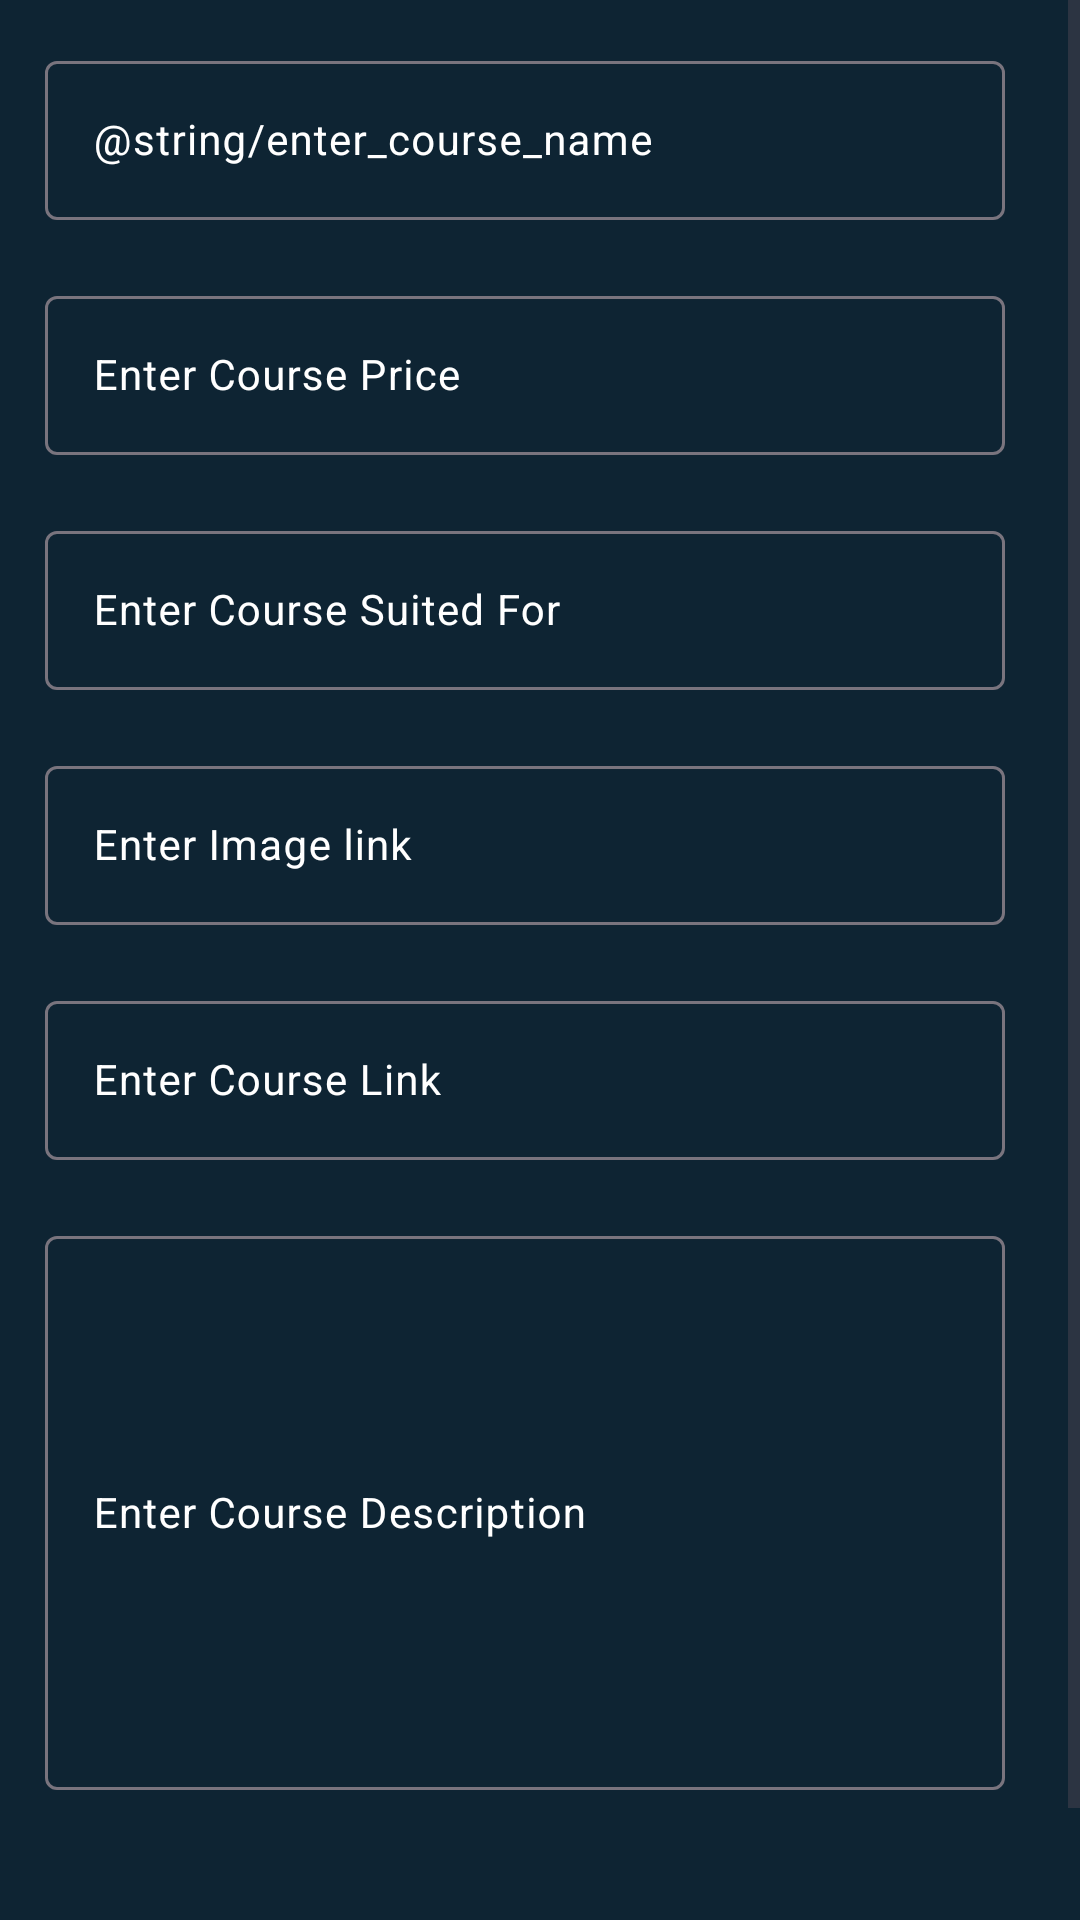

Android layout source for this screen:
<!-- AndroidManifest.xml: application theme Theme.CRUD -->
<!-- res/layout/activity_add_course.xml -->
<?xml version="1.0" encoding="utf-8"?>
<ScrollView xmlns:android="http://schemas.android.com/apk/res/android"
    xmlns:app="http://schemas.android.com/apk/res-auto"
    xmlns:tools="http://schemas.android.com/tools"
    android:layout_width="match_parent"
    android:layout_height="match_parent"
    android:background="@color/blue_shade_1"
    tools:context=".AddCourseActivity">

    <RelativeLayout
        android:layout_width="match_parent"
        android:layout_height="wrap_content"
        >
        <LinearLayout
            android:layout_width="match_parent"
            android:layout_height="wrap_content"
            android:orientation="vertical"
            >
            <com.google.android.material.textfield.TextInputLayout
                android:layout_width="match_parent"
                android:layout_height="wrap_content"
                android:layout_marginTop="10dp"
                android:layout_marginStart="10dp"
                android:layout_marginEnd="20dp"
                android:hint="@string/enter_course_name"
                android:padding="5dp"
                android:textColorHint="@color/white"
                app:hintTextColor="@color/white">
                <com.google.android.material.textfield.TextInputEditText
                    android:layout_width="match_parent"
                    android:layout_height="wrap_content"
                    android:id="@+id/editCourseName"
                    android:importantForAutofill="no"
                    android:inputType="text"
                    android:textColor="@color/white"
                    android:textColorHint="@color/white"
                    android:textSize="14sp" />
            </com.google.android.material.textfield.TextInputLayout>

            <com.google.android.material.textfield.TextInputLayout
                android:layout_width="match_parent"
                android:layout_height="wrap_content"
                android:layout_marginTop="10dp"
                android:layout_marginStart="10dp"
                android:layout_marginEnd="20dp"
                android:hint="Enter Course Price"
                android:padding="5dp"
                android:textColorHint="@color/white"
                app:hintTextColor="@color/white">
                <com.google.android.material.textfield.TextInputEditText
                    android:layout_width="match_parent"
                    android:layout_height="wrap_content"
                    android:id="@+id/editCoursePrice"
                    android:importantForAutofill="no"
                    android:inputType="number"
                    android:textColor="@color/white"
                    android:textColorHint="@color/white"
                    android:textSize="14sp" />
            </com.google.android.material.textfield.TextInputLayout>

            <com.google.android.material.textfield.TextInputLayout
                android:layout_width="match_parent"
                android:layout_height="wrap_content"
                android:layout_marginTop="10dp"
                android:layout_marginStart="10dp"
                android:layout_marginEnd="20dp"
                android:hint="Enter Course Suited For"
                android:padding="5dp"
                android:textColorHint="@color/white"
                app:hintTextColor="@color/white">
                <com.google.android.material.textfield.TextInputEditText
                    android:layout_width="match_parent"
                    android:layout_height="wrap_content"
                    android:id="@+id/editCourseSuitedFor"
                    android:importantForAutofill="no"
                    android:inputType="text"
                    android:textColor="@color/white"
                    android:textColorHint="@color/white"
                    android:textSize="14sp" />
            </com.google.android.material.textfield.TextInputLayout>

            <com.google.android.material.textfield.TextInputLayout
                android:layout_width="match_parent"
                android:layout_height="wrap_content"
                android:layout_marginTop="10dp"
                android:layout_marginStart="10dp"
                android:layout_marginEnd="20dp"
                android:hint="Enter Image link"
                android:padding="5dp"
                android:textColorHint="@color/white"
                app:hintTextColor="@color/white">
                <com.google.android.material.textfield.TextInputEditText
                    android:layout_width="match_parent"
                    android:layout_height="wrap_content"
                    android:id="@+id/editCourseImageLink"
                    android:importantForAutofill="no"
                    android:inputType="text"
                    android:textColor="@color/white"
                    android:textColorHint="@color/white"
                    android:textSize="14sp" />
            </com.google.android.material.textfield.TextInputLayout>

            <com.google.android.material.textfield.TextInputLayout
                android:layout_width="match_parent"
                android:layout_height="wrap_content"
                android:layout_marginTop="10dp"
                android:layout_marginStart="10dp"
                android:layout_marginEnd="20dp"
                android:hint="Enter Course Link"
                android:padding="5dp"
                android:textColorHint="@color/white"
                app:hintTextColor="@color/white">
                <com.google.android.material.textfield.TextInputEditText
                    android:layout_width="match_parent"
                    android:layout_height="wrap_content"
                    android:id="@+id/editCourseLink"
                    android:importantForAutofill="no"
                    android:inputType="text"
                    android:textColor="@color/white"
                    android:textColorHint="@color/white"
                    android:textSize="14sp" />
            </com.google.android.material.textfield.TextInputLayout>

            <com.google.android.material.textfield.TextInputLayout
                android:layout_width="match_parent"
                android:layout_height="200dp"
                android:layout_marginTop="10dp"
                android:layout_marginStart="10dp"
                android:layout_marginEnd="20dp"
                android:hint="Enter Course Description"
                android:padding="5dp"
                android:textColorHint="@color/white"
                app:hintTextColor="@color/white">
                <com.google.android.material.textfield.TextInputEditText
                    android:layout_width="match_parent"
                    android:layout_height="match_parent"
                    android:id="@+id/editCourseDescription"
                    android:importantForAutofill="no"
                    android:inputType="text"
                    android:textColor="@color/white"
                    android:textColorHint="@color/white"
                    android:textSize="14sp" />
            </com.google.android.material.textfield.TextInputLayout>

            <Button
                android:layout_width="match_parent"
                android:layout_height="wrap_content"
                android:layout_marginStart="10dp"
                android:layout_marginEnd="10dp"
                android:layout_marginTop="20dp"
                android:text="Add Course"
                android:textAllCaps="false"
                android:background="@drawable/custom_button_back"
                android:layout_marginBottom="10dp"
                android:id="@+id/addCourseBtn"
                />
        </LinearLayout>

        <ProgressBar
            android:id="@+id/idPBLoading"
            android:layout_width="wrap_content"
            android:layout_height="wrap_content"
            android:layout_gravity="center"
            android:indeterminate="true"
            android:indeterminateDrawable="@drawable/progress_back"
            android:visibility="gone"/>
    </RelativeLayout>

</ScrollView>
<!-- resources referenced by this layout -->
<resources>
  <color name="blue_shade_1">#0e2433</color>
  <color name="white">#FFFFFFFF</color>
  <!-- drawable progress_back (drawable) -->
  <?xml version="1.0" encoding="utf-8"?>
  <rotate xmlns:android="http://schemas.android.com/apk/res/android"
      android:fromDegrees="0"
      android:pivotX="50%"
      android:pivotY="50%"
      android:toDegrees="360">
      <shape
          android:innerRadiusRatio="3"
          android:shape="ring"
          android:thicknessRatio="8"
          android:useLevel="false"
          >
          <size android:width="76dip"
              android:height="76dip"/>
  
          <gradient
              android:angle="0"
              android:endColor="#80ffffff"
              android:startColor="@color/purple_200"
              android:type="sweep"
              android:useLevel="false" />
  
      </shape>
  
  </rotate>
  <style name="Theme.CRUD" parent="Base.Theme.CRUD" />
  <color name="purple_200">#296D98</color>
  <style name="Base.Theme.CRUD" parent="Theme.Material3.DayNight.NoActionBar">
          
          
      </style>
</resources>
